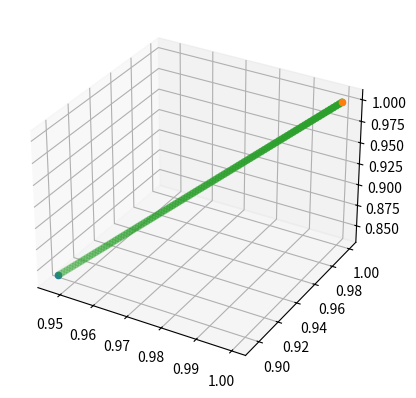

This figure's Python source:
import numpy as np
import matplotlib.pyplot as plt

freq = 100  # Hz
traj_dist = 0.2  # m


def generate_rectilign_traj(point, vector):
    norm = np.linalg.norm(vector)  # velocity
    normalized = vector / norm  # normalized direction vector
    start_point = point - normalized * traj_dist  # start point of our trajectory
    # Generate the trajectory
    time = np.linspace(0.01, 1, freq)
    traj = np.array([start_point + normalized * traj_dist * t for t in time])
    return traj


def plot_traj(traj):
    fig = plt.figure()
    ax = fig.add_subplot(projection='3d')
    ax.scatter(traj[0 ,0], traj[0, 1], traj[0, 2], label='start')
    ax.scatter(traj[-1, 0], traj[-1, 1], traj[-1, 2], label='throw')
    ax.scatter(traj[:, 0], traj[:, 1], traj[:, 2])
    plt.show()


if __name__ == '__main__':
    throw_pt = np.array([1, 1, 1])
    throw_vect = np.array([1, 2, 3])
    trajectory = generate_rectilign_traj(throw_pt, throw_vect)
    plot_traj(trajectory)

# def generate_tangent_polynomial(point1, point2, tangent_vector):
#     x1, y1, z1 = point1
#     x2, y2, z2 = point2
#
#     dx, dy, dz = np.subtract(point2, point1)
#     a, b, c = tangent_vector
#
#     # Use the given information to solve for the coefficients of a
#     # 2nd degree polynomial that passes through the two points and
#     # is tangent to the given vector at the second point
#     a2 = 2 * (a - b * dx / dy) / dz
#     a1 = (b - a2 * (z1 + z2) / 2) / dy
#     a0 = a / dz - a1 * y1 - a2 * z1**2 / 2
#
#     def polynomial(x, y, z):
#         return a0 + a1 * y + a2 * z**2 + b * x + c * z
#
#     return polynomial
#
#
# def plot_tangent_polynomial(point1, point2, tangent_vector):
#     fig = plt.figure()
#     ax = fig.add_subplot(projection='3d')
#     # Plot the points and the tangent vector at the second point
#     ax.scatter(point1[0], point1[1], point1[2], label='Start')
#     ax.scatter(point2[0], point2[1], point2[2], label='Throw')
#     ax.quiver(point2[0], point2[1], point2[2], tangent_vector[0], tangent_vector[1], tangent_vector[2], length=0.1,
#                 normalize=True)
#     # Plot the polynomial
#     polynomial = generate_tangent_polynomial(point1, point2, tangent_vector)
#     x = np.linspace(point1[0], point2[0], 100)
#     y = np.linspace(point1[1], point2[1], 100)
#     z = np.linspace(point1[2], point2[2], 100)
#     X, Y, Z = np.meshgrid(x, y, z)
#     ax.scatter(X, Y, polynomial(X, Y, Z), alpha=0.5)
#     ax.set_xlabel('X')
#     ax.set_ylabel('Y')
#     ax.set_zlabel('Z')
#     plt.show()
#
# if __name__ == '__main__':
#     start_point = (1, 2, 3)
#     throw_point = (4, 5, 6)
#     throw_vector = (7, 8, 9)
#     print(generate_tangent_polynomial(start_point, throw_point, throw_vector)(0, 0, 0))
#
#     plot_tangent_polynomial(start_point, throw_point, throw_vector)
